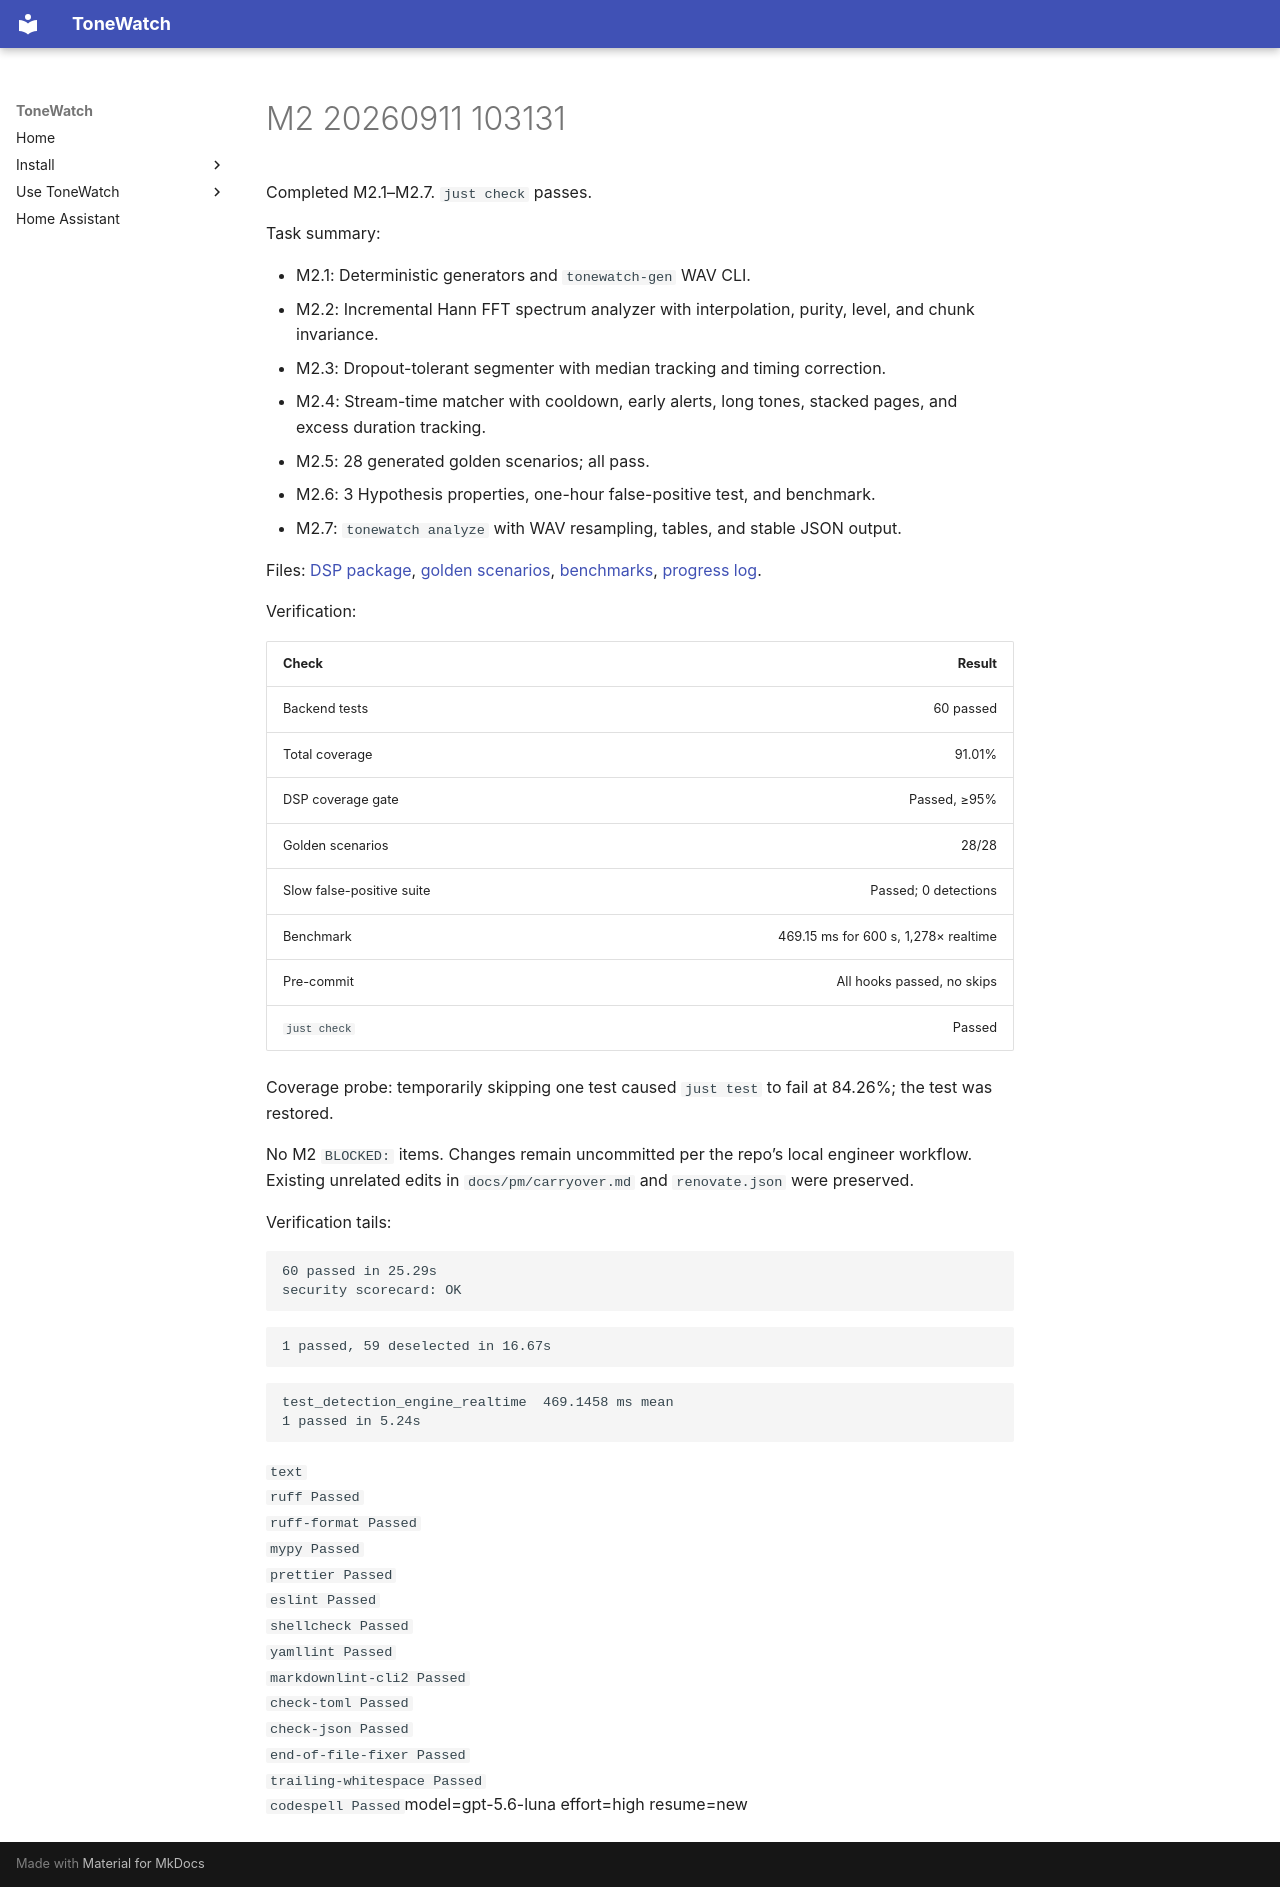

repository: JustBeanie/tonewatch · page: pm/reports/M2-20260911-103131/index.html · generator: mkdocs

Completed M2.1–M2.7. `just check` passes.

Task summary:

- M2.1: Deterministic generators and `tonewatch-gen` WAV CLI.
- M2.2: Incremental Hann FFT spectrum analyzer with interpolation, purity, level, and chunk invariance.
- M2.3: Dropout-tolerant segmenter with median tracking and timing correction.
- M2.4: Stream-time matcher with cooldown, early alerts, long tones, stacked pages, and excess duration tracking.
- M2.5: 28 generated golden scenarios; all pass.
- M2.6: 3 Hypothesis properties, one-hour false-positive test, and benchmark.
- M2.7: `tonewatch analyze` with WAV resampling, tables, and stable JSON output.

Files: [DSP package](C:/Users/beanie/Documents/Proj/tonewatch/backend/src/tonewatch/dsp), [golden scenarios](C:/Users/beanie/Documents/Proj/tonewatch/backend/tests/golden/scenarios.py), [benchmarks](C:/Users/beanie/Documents/Proj/tonewatch/docs/benchmarks.md), [progress log](C:/Users/beanie/Documents/Proj/tonewatch/docs/PROGRESS.md).

Verification:

| Check | Result |
|---|---:|
| Backend tests | 60 passed |
| Total coverage | 91.01% |
| DSP coverage gate | Passed, ≥95% |
| Golden scenarios | 28/28 |
| Slow false-positive suite | Passed; 0 detections |
| Benchmark | 469.15 ms for 600 s, 1,278× realtime |
| Pre-commit | All hooks passed, no skips |
| `just check` | Passed |

Coverage probe: temporarily skipping one test caused `just test` to fail at 84.26%; the test was restored.

No M2 `BLOCKED:` items. Changes remain uncommitted per the repo’s local engineer workflow. Existing unrelated edits in `docs/pm/carryover.md` and `renovate.json` were preserved.

Verification tails:

```text
60 passed in 25.29s
security scorecard: OK
```

```text
1 passed, 59 deselected in 16.67s
```

```text
test_detection_engine_realtime  469.1458 ms mean
1 passed in 5.24s
```

```text
ruff Passed
ruff-format Passed
mypy Passed
prettier Passed
eslint Passed
shellcheck Passed
yamllint Passed
markdownlint-cli2 Passed
check-toml Passed
check-json Passed
end-of-file-fixer Passed
trailing-whitespace Passed
codespell Passed
```model=gpt-5.6-luna effort=high resume=new
